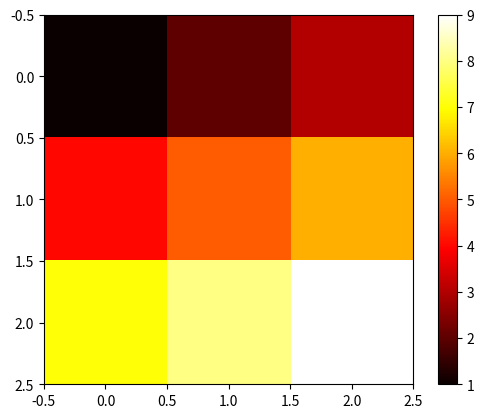

This chart was generated by the following Python code:
import matplotlib.pyplot as plt

class HeatMap:
    def __init__(self, data):
        self.data = data

    def plot_heatmap(self):
        plt.imshow(self.data, cmap='hot', interpolation='nearest')
        plt.colorbar()
        plt.show()

if __name__ == "__main__":
    # Example usage
    data = [[1, 2, 3], [4, 5, 6], [7, 8, 9]]
    heatmap = HeatMap(data)
    heatmap.plot_heatmap()